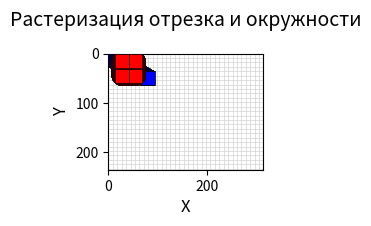

Recreate this plot in Python.
import matplotlib.pyplot as plt
import numpy as np

# Настройки сетки
GRID_SIZE_MM = 2.5  # Размер ячейки в миллиметрах
DPI = 100  # Разрешение для расчета (dots per inch)

def create_grid(width_mm=80, height_mm=60):
    """
    Создает квадратную сетку с заданным размером ячейки.
    
    width_mm, height_mm - размеры канвы в миллиметрах
    """
    # Преобразуем размеры в пиксели
    width_px = int(width_mm * DPI / 25.4)
    height_px = int(height_mm * DPI / 25.4)
    cell_size_px = int(GRID_SIZE_MM * DPI / 25.4)
    
    # Создаем фигуру
    fig, ax = plt.subplots(figsize=(width_mm/25.4, height_mm/25.4), dpi=DPI)
    
    # Рисуем вертикальные линии
    for x in range(0, width_px, cell_size_px):
        ax.axvline(x, color='lightgray', linewidth=0.5)
    
    # Рисуем горизонтальные линии
    for y in range(0, height_px, cell_size_px):
        ax.axhline(y, color='lightgray', linewidth=0.5)
    
    ax.set_xlim(0, width_px)
    ax.set_ylim(0, height_px)
    ax.set_aspect('equal')
    ax.invert_yaxis()  # Инвертируем ось Y для удобства
    
    return fig, ax, cell_size_px, width_px, height_px


def bresenham_line(x0, y0, x1, y1):
    """
    Алгоритм Брезенхема для растеризации отрезка.
    
    Возвращает список точек (x, y), которые должны быть закрашены.
    """
    points = []
    
    # Переходим к целым координатам
    x0, y0, x1, y1 = int(x0), int(y0), int(x1), int(y1)
    
    # Если отрезок вертикальный
    if x0 == x1:
        for y in range(min(y0, y1), max(y0, y1) + 1):
            points.append((x0, y))
        return points
    
    # Вычисляем шаги и изменения
    dx = abs(x1 - x0)
    dy = abs(y1 - y0)
    
    # Определяем направление градиента
    steep = dy > dx
    
    # Если градиент крутой, меняем x и y местами
    if steep:
        x0, y0 = y0, x0
        x1, y1 = y1, x1
        dx, dy = dy, dx
    
    # Определяем направление движения по X
    if x0 > x1:
        x0, x1 = x1, x0
        y0, y1 = y1, y0
    
    # Параметры алгоритма
    error = 0
    delta_error = dy
    y = y0
    y_step = 1 if y1 > y0 else -1
    
    # Рисуем отрезок
    for x in range(x0, x1 + 1):
        if steep:
            points.append((y, x))  # Меняем обратно, если поменяли местами
        else:
            points.append((x, y))
        
        error += delta_error
        if 2 * error >= dx:
            y += y_step
            error -= dx
    
    return points


def bresenham_circle(center_x, center_y, radius):
    """
    Алгоритм Брезенхема для растеризации окружности.
    
    Рисует окружность, используя симметрию относительно осей.
    """
    points = []
    x = 0
    y = radius
    d = 3 - 2 * radius  # Параметр принятия решения
    
    # Функция для добавления симметричных точек
    def add_circle_points(cx, cy, x, y):
        points.extend([
            (cx + x, cy + y), (cx - x, cy + y),
            (cx + x, cy - y), (cx - x, cy - y),
            (cx + y, cy + x), (cx - y, cy + x),
            (cx + y, cy - x), (cx - y, cy - x)
        ])
    
    # Первая точка
    add_circle_points(center_x, center_y, x, y)
    
    # Рисуем окружность пока x <= y
    while x <= y:
        if d < 0:
            d = d + 4 * x + 6
        else:
            d = d + 4 * (x - y) + 10
            y -= 1
        x += 1
        add_circle_points(center_x, center_y, x, y)
    
    return points


def draw_rasterized_points(ax, points, color='red', marker='s', size=100):
    """
    Рисует точки на сетке.
    
    points - список координат (x, y)
    """
    if not points:
        return
    
    x_coords = [p[0] for p in points]
    y_coords = [p[1] for p in points]
    
    ax.scatter(x_coords, y_coords, c=color, marker=marker, s=size, 
               edgecolors='black', linewidths=0.5, zorder=5)


def main():
    """
    Основная функция программы.
    """
    # Создаем сетку
    fig, ax, cell_size, width, height = create_grid()
    
    # Пример 1: Растеризация отрезка
    print("Растеризация отрезка от (10, 10) до (80, 50)")
    line_points = bresenham_line(10, 10, 80, 50)
    draw_rasterized_points(ax, line_points, color='blue', marker='s')
    
    # Пример 2: Растеризация окружности
    print("Растеризация окружности с центром (40, 30) и радиусом 20")
    circle_points = bresenham_circle(40, 30, 20)
    draw_rasterized_points(ax, circle_points, color='red', marker='s')
    
    ax.set_title('Растеризация отрезка и окружности', fontsize=14, pad=20)
    ax.set_xlabel('X', fontsize=12)
    ax.set_ylabel('Y', fontsize=12)
    
    plt.tight_layout()
    plt.savefig('rasterization_result.png', dpi=DPI, bbox_inches='tight')
    print("Результат сохранен в файл 'rasterization_result.png'")
    plt.show()


if __name__ == "__main__":
    main()

